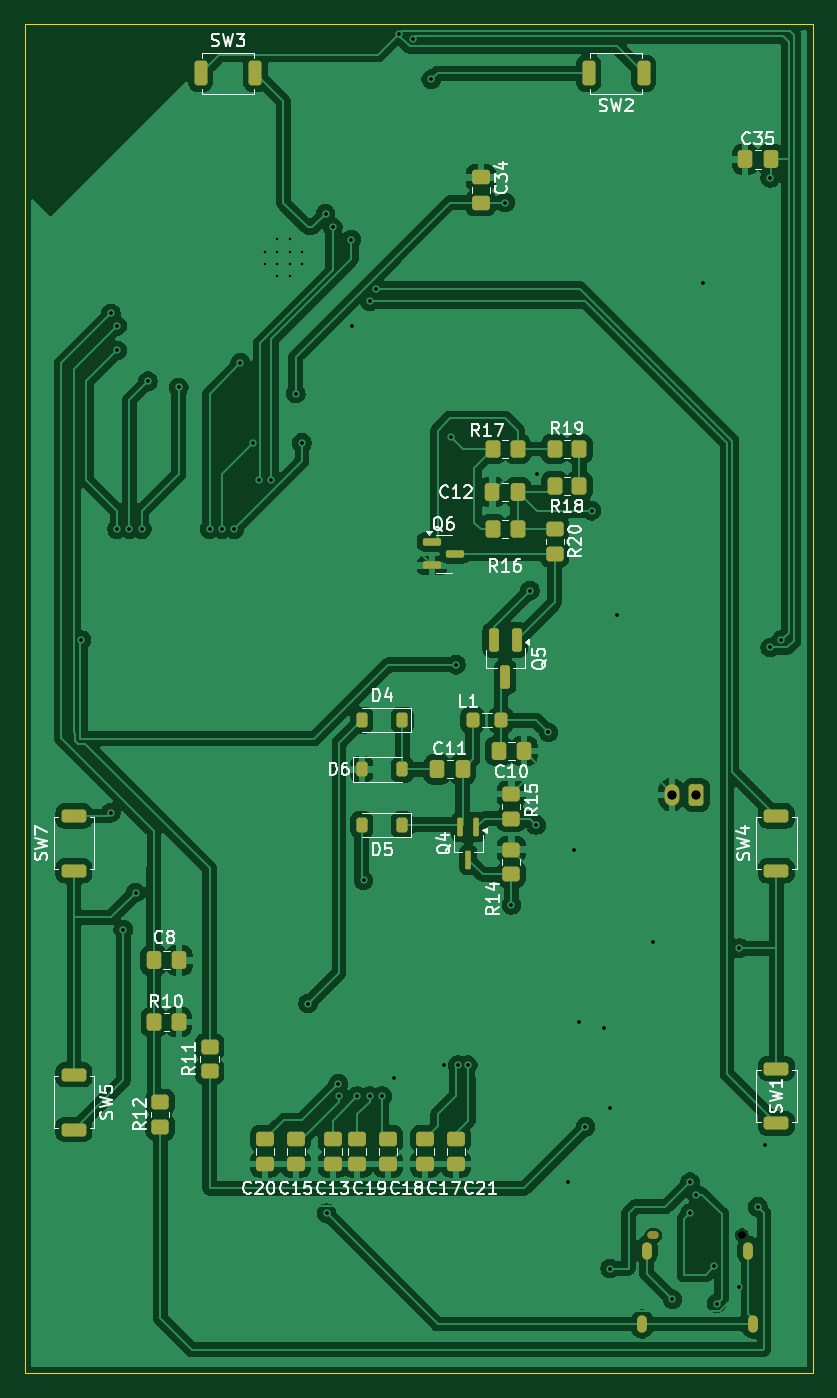
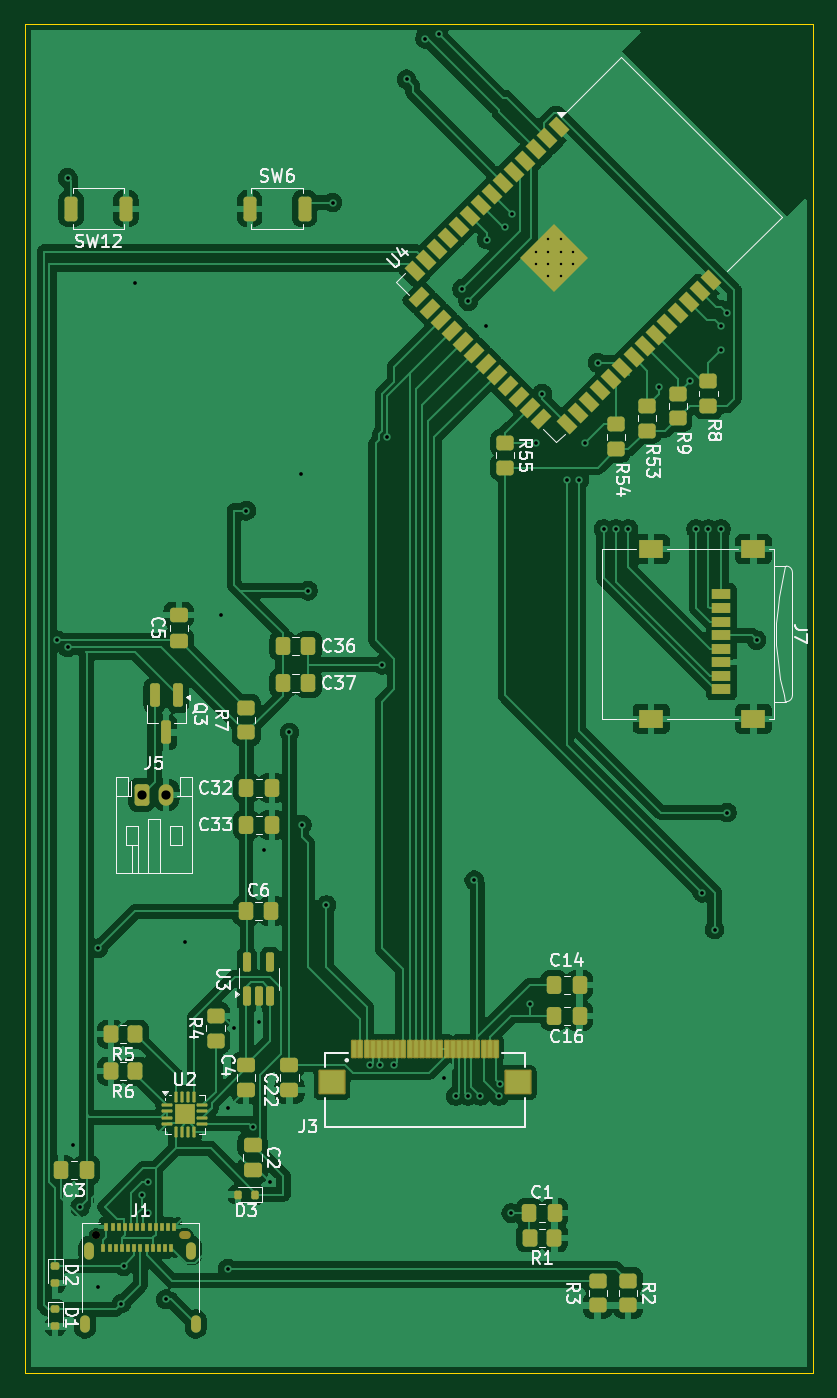
Circuit board: 11 layer files. Board 64.0 x 109.5 mm.
- bottom_copper: minRead_pcb-B_Cu.gbr (199006 bytes)
- bottom_mask: minRead_pcb-B_Mask.gbr (9745 bytes)
- paste: minRead_pcb-B_Paste.gbr (9214 bytes)
- bottom_silk: minRead_pcb-B_Silkscreen.gbr (62559 bytes)
- outline: minRead_pcb-Edge_Cuts.gbr (613 bytes)
- top_copper: minRead_pcb-F_Cu.gbr (188354 bytes)
- top_mask: minRead_pcb-F_Mask.gbr (6086 bytes)
- paste: minRead_pcb-F_Paste.gbr (5606 bytes)
- top_silk: minRead_pcb-F_Silkscreen.gbr (66175 bytes)
- drill: minRead_pcb-NPTH.drl (399 bytes)
- drill: minRead_pcb-PTH.drl (2068 bytes)

=== bottom_copper: minRead_pcb-B_Cu.gbr (199006 bytes, source omitted) ===
=== bottom_mask: minRead_pcb-B_Mask.gbr (9745 bytes, source omitted) ===
=== paste: minRead_pcb-B_Paste.gbr (9214 bytes, source omitted) ===
=== bottom_silk: minRead_pcb-B_Silkscreen.gbr (62559 bytes, source omitted) ===
=== outline: minRead_pcb-Edge_Cuts.gbr ===
%TF.GenerationSoftware,KiCad,Pcbnew,9.0.6*%
%TF.CreationDate,2025-11-23T22:18:39-05:00*%
%TF.ProjectId,EPD_HUB_ESP32,4550445f-4855-4425-9f45-535033322e6b,rev?*%
%TF.SameCoordinates,Original*%
%TF.FileFunction,Profile,NP*%
%FSLAX46Y46*%
G04 Gerber Fmt 4.6, Leading zero omitted, Abs format (unit mm)*
G04 Created by KiCad (PCBNEW 9.0.6) date 2025-11-23 22:18:39*
%MOMM*%
%LPD*%
G01*
G04 APERTURE LIST*
%TA.AperFunction,Profile*%
%ADD10C,0.050000*%
%TD*%
G04 APERTURE END LIST*
D10*
X107438840Y-43000000D02*
X171438840Y-43000000D01*
X171438840Y-152500000D01*
X107438840Y-152500000D01*
X107438840Y-43000000D01*
M02*

=== top_copper: minRead_pcb-F_Cu.gbr (188354 bytes, source omitted) ===
=== top_mask: minRead_pcb-F_Mask.gbr ===
%TF.GenerationSoftware,KiCad,Pcbnew,9.0.6*%
%TF.CreationDate,2025-11-23T22:18:39-05:00*%
%TF.ProjectId,EPD_HUB_ESP32,4550445f-4855-4425-9f45-535033322e6b,rev?*%
%TF.SameCoordinates,Original*%
%TF.FileFunction,Soldermask,Top*%
%TF.FilePolarity,Negative*%
%FSLAX46Y46*%
G04 Gerber Fmt 4.6, Leading zero omitted, Abs format (unit mm)*
G04 Created by KiCad (PCBNEW 9.0.6) date 2025-11-23 22:18:39*
%MOMM*%
%LPD*%
G01*
G04 APERTURE LIST*
G04 Aperture macros list*
%AMRoundRect*
0 Rectangle with rounded corners*
0 $1 Rounding radius*
0 $2 $3 $4 $5 $6 $7 $8 $9 X,Y pos of 4 corners*
0 Add a 4 corners polygon primitive as box body*
4,1,4,$2,$3,$4,$5,$6,$7,$8,$9,$2,$3,0*
0 Add four circle primitives for the rounded corners*
1,1,$1+$1,$2,$3*
1,1,$1+$1,$4,$5*
1,1,$1+$1,$6,$7*
1,1,$1+$1,$8,$9*
0 Add four rect primitives between the rounded corners*
20,1,$1+$1,$2,$3,$4,$5,0*
20,1,$1+$1,$4,$5,$6,$7,0*
20,1,$1+$1,$6,$7,$8,$9,0*
20,1,$1+$1,$8,$9,$2,$3,0*%
G04 Aperture macros list end*
%ADD10RoundRect,0.250000X-0.275000X-0.750000X0.275000X-0.750000X0.275000X0.750000X-0.275000X0.750000X0*%
%ADD11RoundRect,0.250000X0.750000X-0.275000X0.750000X0.275000X-0.750000X0.275000X-0.750000X-0.275000X0*%
%ADD12RoundRect,0.250000X-0.750000X0.275000X-0.750000X-0.275000X0.750000X-0.275000X0.750000X0.275000X0*%
%ADD13RoundRect,0.250000X0.275000X0.750000X-0.275000X0.750000X-0.275000X-0.750000X0.275000X-0.750000X0*%
%ADD14O,1.200000X1.750000*%
%ADD15RoundRect,0.250000X0.350000X0.625000X-0.350000X0.625000X-0.350000X-0.625000X0.350000X-0.625000X0*%
%ADD16C,0.650000*%
%ADD17O,0.950000X0.650000*%
%ADD18O,0.800000X1.400000*%
%ADD19RoundRect,0.250000X-0.450000X0.350000X-0.450000X-0.350000X0.450000X-0.350000X0.450000X0.350000X0*%
%ADD20RoundRect,0.250000X0.337500X0.475000X-0.337500X0.475000X-0.337500X-0.475000X0.337500X-0.475000X0*%
%ADD21RoundRect,0.225000X0.225000X0.375000X-0.225000X0.375000X-0.225000X-0.375000X0.225000X-0.375000X0*%
%ADD22RoundRect,0.112500X0.112500X0.637500X-0.112500X0.637500X-0.112500X-0.637500X0.112500X-0.637500X0*%
%ADD23RoundRect,0.200000X-0.200000X0.750000X-0.200000X-0.750000X0.200000X-0.750000X0.200000X0.750000X0*%
%ADD24RoundRect,0.150000X-0.587500X-0.150000X0.587500X-0.150000X0.587500X0.150000X-0.587500X0.150000X0*%
%ADD25RoundRect,0.225000X-0.225000X-0.375000X0.225000X-0.375000X0.225000X0.375000X-0.225000X0.375000X0*%
%ADD26RoundRect,0.250000X-0.337500X-0.475000X0.337500X-0.475000X0.337500X0.475000X-0.337500X0.475000X0*%
%ADD27RoundRect,0.250000X0.350000X0.450000X-0.350000X0.450000X-0.350000X-0.450000X0.350000X-0.450000X0*%
%ADD28RoundRect,0.250000X-0.350000X-0.450000X0.350000X-0.450000X0.350000X0.450000X-0.350000X0.450000X0*%
%ADD29RoundRect,0.250000X0.275000X0.350000X-0.275000X0.350000X-0.275000X-0.350000X0.275000X-0.350000X0*%
%ADD30RoundRect,0.250000X0.450000X-0.350000X0.450000X0.350000X-0.450000X0.350000X-0.450000X-0.350000X0*%
%ADD31RoundRect,0.250000X0.475000X-0.337500X0.475000X0.337500X-0.475000X0.337500X-0.475000X-0.337500X0*%
%ADD32RoundRect,0.250000X-0.475000X0.337500X-0.475000X-0.337500X0.475000X-0.337500X0.475000X0.337500X0*%
G04 APERTURE END LIST*
D10*
%TO.C,SW3*%
X121713840Y-47000000D03*
X126163840Y-47000000D03*
%TD*%
D11*
%TO.C,SW7*%
X111438840Y-111725000D03*
X111438840Y-107275000D03*
%TD*%
D12*
%TO.C,SW5*%
X111438840Y-128275000D03*
X111438840Y-132725000D03*
%TD*%
D11*
%TO.C,SW4*%
X168438840Y-111725000D03*
X168438840Y-107275000D03*
%TD*%
D13*
%TO.C,SW2*%
X157663840Y-47000000D03*
X153213840Y-47000000D03*
%TD*%
D12*
%TO.C,SW1*%
X168438840Y-127775000D03*
X168438840Y-132225000D03*
%TD*%
D14*
%TO.C,J5*%
X159938840Y-105550000D03*
D15*
X161938840Y-105550000D03*
%TD*%
D16*
%TO.C,J1*%
X165639840Y-141300000D03*
D17*
X158439840Y-141300000D03*
D18*
X166529840Y-148500000D03*
X166169840Y-142550000D03*
X157909840Y-142550000D03*
X157549840Y-148500000D03*
%TD*%
D19*
%TO.C,R15*%
X146938840Y-107500000D03*
X146938840Y-105500000D03*
%TD*%
D20*
%TO.C,C12*%
X145401340Y-81000000D03*
X147476340Y-81000000D03*
%TD*%
D21*
%TO.C,D4*%
X134788840Y-99500000D03*
X138088840Y-99500000D03*
%TD*%
D22*
%TO.C,Q4*%
X143438840Y-110830000D03*
X142788840Y-108170000D03*
X144088840Y-108170000D03*
%TD*%
D19*
%TO.C,R14*%
X146938840Y-112000000D03*
X146938840Y-110000000D03*
%TD*%
D23*
%TO.C,Q5*%
X146438840Y-96000000D03*
X145488840Y-93000000D03*
X147388840Y-93000000D03*
%TD*%
D19*
%TO.C,R20*%
X150438840Y-86000000D03*
X150438840Y-84000000D03*
%TD*%
D24*
%TO.C,Q6*%
X142376340Y-86000000D03*
X140501340Y-86950000D03*
X140501340Y-85050000D03*
%TD*%
D25*
%TO.C,D6*%
X134788840Y-103500000D03*
X138088840Y-103500000D03*
%TD*%
D26*
%TO.C,C11*%
X142976340Y-103500000D03*
X140901340Y-103500000D03*
%TD*%
D27*
%TO.C,R18*%
X150438840Y-80500000D03*
X152438840Y-80500000D03*
%TD*%
%TO.C,R17*%
X145438840Y-77500000D03*
X147438840Y-77500000D03*
%TD*%
D20*
%TO.C,C10*%
X145901340Y-102000000D03*
X147976340Y-102000000D03*
%TD*%
D28*
%TO.C,R16*%
X147438840Y-84000000D03*
X145438840Y-84000000D03*
%TD*%
D21*
%TO.C,D5*%
X134788840Y-108000000D03*
X138088840Y-108000000D03*
%TD*%
D28*
%TO.C,R19*%
X152438840Y-77500000D03*
X150438840Y-77500000D03*
%TD*%
D29*
%TO.C,L1*%
X143788840Y-99500000D03*
X146088840Y-99500000D03*
%TD*%
D28*
%TO.C,R10*%
X119938840Y-124000000D03*
X117938840Y-124000000D03*
%TD*%
D30*
%TO.C,R12*%
X118438840Y-130500000D03*
X118438840Y-132500000D03*
%TD*%
D26*
%TO.C,C8*%
X119976340Y-119000000D03*
X117901340Y-119000000D03*
%TD*%
D30*
%TO.C,R11*%
X122438840Y-126000000D03*
X122438840Y-128000000D03*
%TD*%
D31*
%TO.C,C18*%
X136938840Y-135537500D03*
X136938840Y-133462500D03*
%TD*%
%TO.C,C15*%
X129438840Y-133462500D03*
X129438840Y-135537500D03*
%TD*%
D32*
%TO.C,C34*%
X144438840Y-55462500D03*
X144438840Y-57537500D03*
%TD*%
D31*
%TO.C,C13*%
X132438840Y-135537500D03*
X132438840Y-133462500D03*
%TD*%
%TO.C,C20*%
X126938840Y-135537500D03*
X126938840Y-133462500D03*
%TD*%
%TO.C,C19*%
X134438840Y-135537500D03*
X134438840Y-133462500D03*
%TD*%
D26*
%TO.C,C35*%
X165901340Y-54000000D03*
X167976340Y-54000000D03*
%TD*%
D31*
%TO.C,C21*%
X142438840Y-135537500D03*
X142438840Y-133462500D03*
%TD*%
%TO.C,C17*%
X139938840Y-135537500D03*
X139938840Y-133462500D03*
%TD*%
M02*

=== paste: minRead_pcb-F_Paste.gbr ===
%TF.GenerationSoftware,KiCad,Pcbnew,9.0.6*%
%TF.CreationDate,2025-11-23T22:18:39-05:00*%
%TF.ProjectId,EPD_HUB_ESP32,4550445f-4855-4425-9f45-535033322e6b,rev?*%
%TF.SameCoordinates,Original*%
%TF.FileFunction,Paste,Top*%
%TF.FilePolarity,Positive*%
%FSLAX46Y46*%
G04 Gerber Fmt 4.6, Leading zero omitted, Abs format (unit mm)*
G04 Created by KiCad (PCBNEW 9.0.6) date 2025-11-23 22:18:39*
%MOMM*%
%LPD*%
G01*
G04 APERTURE LIST*
G04 Aperture macros list*
%AMRoundRect*
0 Rectangle with rounded corners*
0 $1 Rounding radius*
0 $2 $3 $4 $5 $6 $7 $8 $9 X,Y pos of 4 corners*
0 Add a 4 corners polygon primitive as box body*
4,1,4,$2,$3,$4,$5,$6,$7,$8,$9,$2,$3,0*
0 Add four circle primitives for the rounded corners*
1,1,$1+$1,$2,$3*
1,1,$1+$1,$4,$5*
1,1,$1+$1,$6,$7*
1,1,$1+$1,$8,$9*
0 Add four rect primitives between the rounded corners*
20,1,$1+$1,$2,$3,$4,$5,0*
20,1,$1+$1,$4,$5,$6,$7,0*
20,1,$1+$1,$6,$7,$8,$9,0*
20,1,$1+$1,$8,$9,$2,$3,0*%
G04 Aperture macros list end*
%ADD10RoundRect,0.250000X-0.275000X-0.750000X0.275000X-0.750000X0.275000X0.750000X-0.275000X0.750000X0*%
%ADD11RoundRect,0.250000X0.750000X-0.275000X0.750000X0.275000X-0.750000X0.275000X-0.750000X-0.275000X0*%
%ADD12RoundRect,0.250000X-0.750000X0.275000X-0.750000X-0.275000X0.750000X-0.275000X0.750000X0.275000X0*%
%ADD13RoundRect,0.250000X0.275000X0.750000X-0.275000X0.750000X-0.275000X-0.750000X0.275000X-0.750000X0*%
%ADD14RoundRect,0.250000X-0.450000X0.350000X-0.450000X-0.350000X0.450000X-0.350000X0.450000X0.350000X0*%
%ADD15RoundRect,0.250000X0.337500X0.475000X-0.337500X0.475000X-0.337500X-0.475000X0.337500X-0.475000X0*%
%ADD16RoundRect,0.225000X0.225000X0.375000X-0.225000X0.375000X-0.225000X-0.375000X0.225000X-0.375000X0*%
%ADD17RoundRect,0.112500X0.112500X0.637500X-0.112500X0.637500X-0.112500X-0.637500X0.112500X-0.637500X0*%
%ADD18RoundRect,0.200000X-0.200000X0.750000X-0.200000X-0.750000X0.200000X-0.750000X0.200000X0.750000X0*%
%ADD19RoundRect,0.150000X-0.587500X-0.150000X0.587500X-0.150000X0.587500X0.150000X-0.587500X0.150000X0*%
%ADD20RoundRect,0.225000X-0.225000X-0.375000X0.225000X-0.375000X0.225000X0.375000X-0.225000X0.375000X0*%
%ADD21RoundRect,0.250000X-0.337500X-0.475000X0.337500X-0.475000X0.337500X0.475000X-0.337500X0.475000X0*%
%ADD22RoundRect,0.250000X0.350000X0.450000X-0.350000X0.450000X-0.350000X-0.450000X0.350000X-0.450000X0*%
%ADD23RoundRect,0.250000X-0.350000X-0.450000X0.350000X-0.450000X0.350000X0.450000X-0.350000X0.450000X0*%
%ADD24RoundRect,0.250000X0.275000X0.350000X-0.275000X0.350000X-0.275000X-0.350000X0.275000X-0.350000X0*%
%ADD25RoundRect,0.250000X0.450000X-0.350000X0.450000X0.350000X-0.450000X0.350000X-0.450000X-0.350000X0*%
%ADD26RoundRect,0.250000X0.475000X-0.337500X0.475000X0.337500X-0.475000X0.337500X-0.475000X-0.337500X0*%
%ADD27RoundRect,0.250000X-0.475000X0.337500X-0.475000X-0.337500X0.475000X-0.337500X0.475000X0.337500X0*%
G04 APERTURE END LIST*
D10*
%TO.C,SW3*%
X121713840Y-47000000D03*
X126163840Y-47000000D03*
%TD*%
D11*
%TO.C,SW7*%
X111438840Y-111725000D03*
X111438840Y-107275000D03*
%TD*%
D12*
%TO.C,SW5*%
X111438840Y-128275000D03*
X111438840Y-132725000D03*
%TD*%
D11*
%TO.C,SW4*%
X168438840Y-111725000D03*
X168438840Y-107275000D03*
%TD*%
D13*
%TO.C,SW2*%
X157663840Y-47000000D03*
X153213840Y-47000000D03*
%TD*%
D12*
%TO.C,SW1*%
X168438840Y-127775000D03*
X168438840Y-132225000D03*
%TD*%
D14*
%TO.C,R15*%
X146938840Y-107500000D03*
X146938840Y-105500000D03*
%TD*%
D15*
%TO.C,C12*%
X145401340Y-81000000D03*
X147476340Y-81000000D03*
%TD*%
D16*
%TO.C,D4*%
X134788840Y-99500000D03*
X138088840Y-99500000D03*
%TD*%
D17*
%TO.C,Q4*%
X143438840Y-110830000D03*
X142788840Y-108170000D03*
X144088840Y-108170000D03*
%TD*%
D14*
%TO.C,R14*%
X146938840Y-112000000D03*
X146938840Y-110000000D03*
%TD*%
D18*
%TO.C,Q5*%
X146438840Y-96000000D03*
X145488840Y-93000000D03*
X147388840Y-93000000D03*
%TD*%
D14*
%TO.C,R20*%
X150438840Y-86000000D03*
X150438840Y-84000000D03*
%TD*%
D19*
%TO.C,Q6*%
X142376340Y-86000000D03*
X140501340Y-86950000D03*
X140501340Y-85050000D03*
%TD*%
D20*
%TO.C,D6*%
X134788840Y-103500000D03*
X138088840Y-103500000D03*
%TD*%
D21*
%TO.C,C11*%
X142976340Y-103500000D03*
X140901340Y-103500000D03*
%TD*%
D22*
%TO.C,R18*%
X150438840Y-80500000D03*
X152438840Y-80500000D03*
%TD*%
%TO.C,R17*%
X145438840Y-77500000D03*
X147438840Y-77500000D03*
%TD*%
D15*
%TO.C,C10*%
X145901340Y-102000000D03*
X147976340Y-102000000D03*
%TD*%
D23*
%TO.C,R16*%
X147438840Y-84000000D03*
X145438840Y-84000000D03*
%TD*%
D16*
%TO.C,D5*%
X134788840Y-108000000D03*
X138088840Y-108000000D03*
%TD*%
D23*
%TO.C,R19*%
X152438840Y-77500000D03*
X150438840Y-77500000D03*
%TD*%
D24*
%TO.C,L1*%
X143788840Y-99500000D03*
X146088840Y-99500000D03*
%TD*%
D23*
%TO.C,R10*%
X119938840Y-124000000D03*
X117938840Y-124000000D03*
%TD*%
D25*
%TO.C,R12*%
X118438840Y-130500000D03*
X118438840Y-132500000D03*
%TD*%
D21*
%TO.C,C8*%
X119976340Y-119000000D03*
X117901340Y-119000000D03*
%TD*%
D25*
%TO.C,R11*%
X122438840Y-126000000D03*
X122438840Y-128000000D03*
%TD*%
D26*
%TO.C,C18*%
X136938840Y-135537500D03*
X136938840Y-133462500D03*
%TD*%
%TO.C,C15*%
X129438840Y-133462500D03*
X129438840Y-135537500D03*
%TD*%
D27*
%TO.C,C34*%
X144438840Y-55462500D03*
X144438840Y-57537500D03*
%TD*%
D26*
%TO.C,C13*%
X132438840Y-135537500D03*
X132438840Y-133462500D03*
%TD*%
%TO.C,C20*%
X126938840Y-135537500D03*
X126938840Y-133462500D03*
%TD*%
%TO.C,C19*%
X134438840Y-135537500D03*
X134438840Y-133462500D03*
%TD*%
D21*
%TO.C,C35*%
X165901340Y-54000000D03*
X167976340Y-54000000D03*
%TD*%
D26*
%TO.C,C21*%
X142438840Y-135537500D03*
X142438840Y-133462500D03*
%TD*%
%TO.C,C17*%
X139938840Y-135537500D03*
X139938840Y-133462500D03*
%TD*%
M02*

=== top_silk: minRead_pcb-F_Silkscreen.gbr (66175 bytes, source omitted) ===
=== drill: minRead_pcb-NPTH.drl ===
M48
; DRILL file {KiCad 9.0.6} date 2025-11-24T00:29:48-0500
; FORMAT={-:-/ absolute / metric / decimal}
; #@! TF.CreationDate,2025-11-24T00:29:48-05:00
; #@! TF.GenerationSoftware,Kicad,Pcbnew,9.0.6
; #@! TF.FileFunction,NonPlated,1,2,NPTH
FMAT,2
METRIC
; #@! TA.AperFunction,NonPlated,NPTH,ComponentDrill
T1C0.650
%
G90
G05
T1
X165.64Y-141.3
T1
G00X158.59Y-141.3
M15
G01X158.29Y-141.3
M16
G05
M30

=== drill: minRead_pcb-PTH.drl ===
M48
; DRILL file {KiCad 9.0.6} date 2025-11-24T00:29:48-0500
; FORMAT={-:-/ absolute / metric / decimal}
; #@! TF.CreationDate,2025-11-24T00:29:48-05:00
; #@! TF.GenerationSoftware,Kicad,Pcbnew,9.0.6
; #@! TF.FileFunction,Plated,1,2,PTH
FMAT,2
METRIC
; #@! TA.AperFunction,Plated,PTH,ComponentDrill
T1C0.200
; #@! TA.AperFunction,Plated,PTH,ViaDrill
T2C0.300
; #@! TA.AperFunction,Plated,PTH,ComponentDrill
T3C0.500
; #@! TA.AperFunction,Plated,PTH,ComponentDrill
T4C0.750
%
G90
G05
T1
X126.954Y-61.485
X126.954Y-62.475
X127.944Y-60.495
X127.944Y-61.485
X127.944Y-62.475
X127.944Y-63.465
X128.934Y-60.495
X128.934Y-61.485
X128.934Y-62.475
X128.934Y-63.465
X129.924Y-61.485
X129.924Y-62.475
T2
X112.039Y-93.0
X114.439Y-66.5
X114.439Y-107.0
X114.939Y-67.5
X114.939Y-69.5
X114.939Y-84.0
X115.439Y-116.5
X115.939Y-84.0
X116.439Y-113.5
X116.939Y-84.0
X117.439Y-72.0
X119.939Y-72.5
X122.439Y-84.0
X123.439Y-84.0
X124.439Y-84.0
X124.939Y-70.5
X125.939Y-77.0
X126.439Y-80.0
X127.439Y-80.0
X129.439Y-73.0
X129.939Y-77.0
X130.439Y-122.5
X131.858Y-58.419
X131.939Y-139.5
X132.439Y-59.5
X132.889Y-129.0
X132.939Y-130.0
X133.939Y-60.5
X134.0Y-67.5
X134.439Y-130.0
X134.939Y-112.5
X135.439Y-65.5
X135.439Y-130.0
X135.939Y-64.5
X136.439Y-130.0
X137.439Y-128.5
X137.838Y-43.8
X138.937Y-44.201
X140.439Y-47.5
X141.439Y-127.5
X142.039Y-76.5
X142.439Y-95.0
X142.589Y-127.5
X143.389Y-127.5
X146.439Y-57.5
X146.939Y-114.5
X148.439Y-89.0
X148.939Y-108.0
X149.0Y-79.5
X149.939Y-100.5
X151.5Y-137.0
X152.0Y-110.0
X152.439Y-124.0
X152.939Y-132.5
X153.439Y-82.5
X154.439Y-124.5
X154.939Y-131.0
X154.939Y-144.0
X155.5Y-91.0
X158.439Y-117.5
X160.0Y-146.5
X161.439Y-137.0
X161.439Y-139.5
X161.939Y-138.0
X162.5Y-64.0
X163.398Y-143.8
X163.589Y-146.85
X165.439Y-118.0
X165.439Y-145.5
X166.939Y-139.0
X167.5Y-134.0
X167.939Y-55.5
X167.939Y-93.6
X168.837Y-93.0
T4
X159.939Y-105.55
X161.939Y-105.55
T3
G00X157.55Y-148.8
M15
G01X157.55Y-148.2
M16
G05
G00X157.91Y-142.85
M15
G01X157.91Y-142.25
M16
G05
G00X166.17Y-142.85
M15
G01X166.17Y-142.25
M16
G05
G00X166.53Y-148.8
M15
G01X166.53Y-148.2
M16
G05
M30

